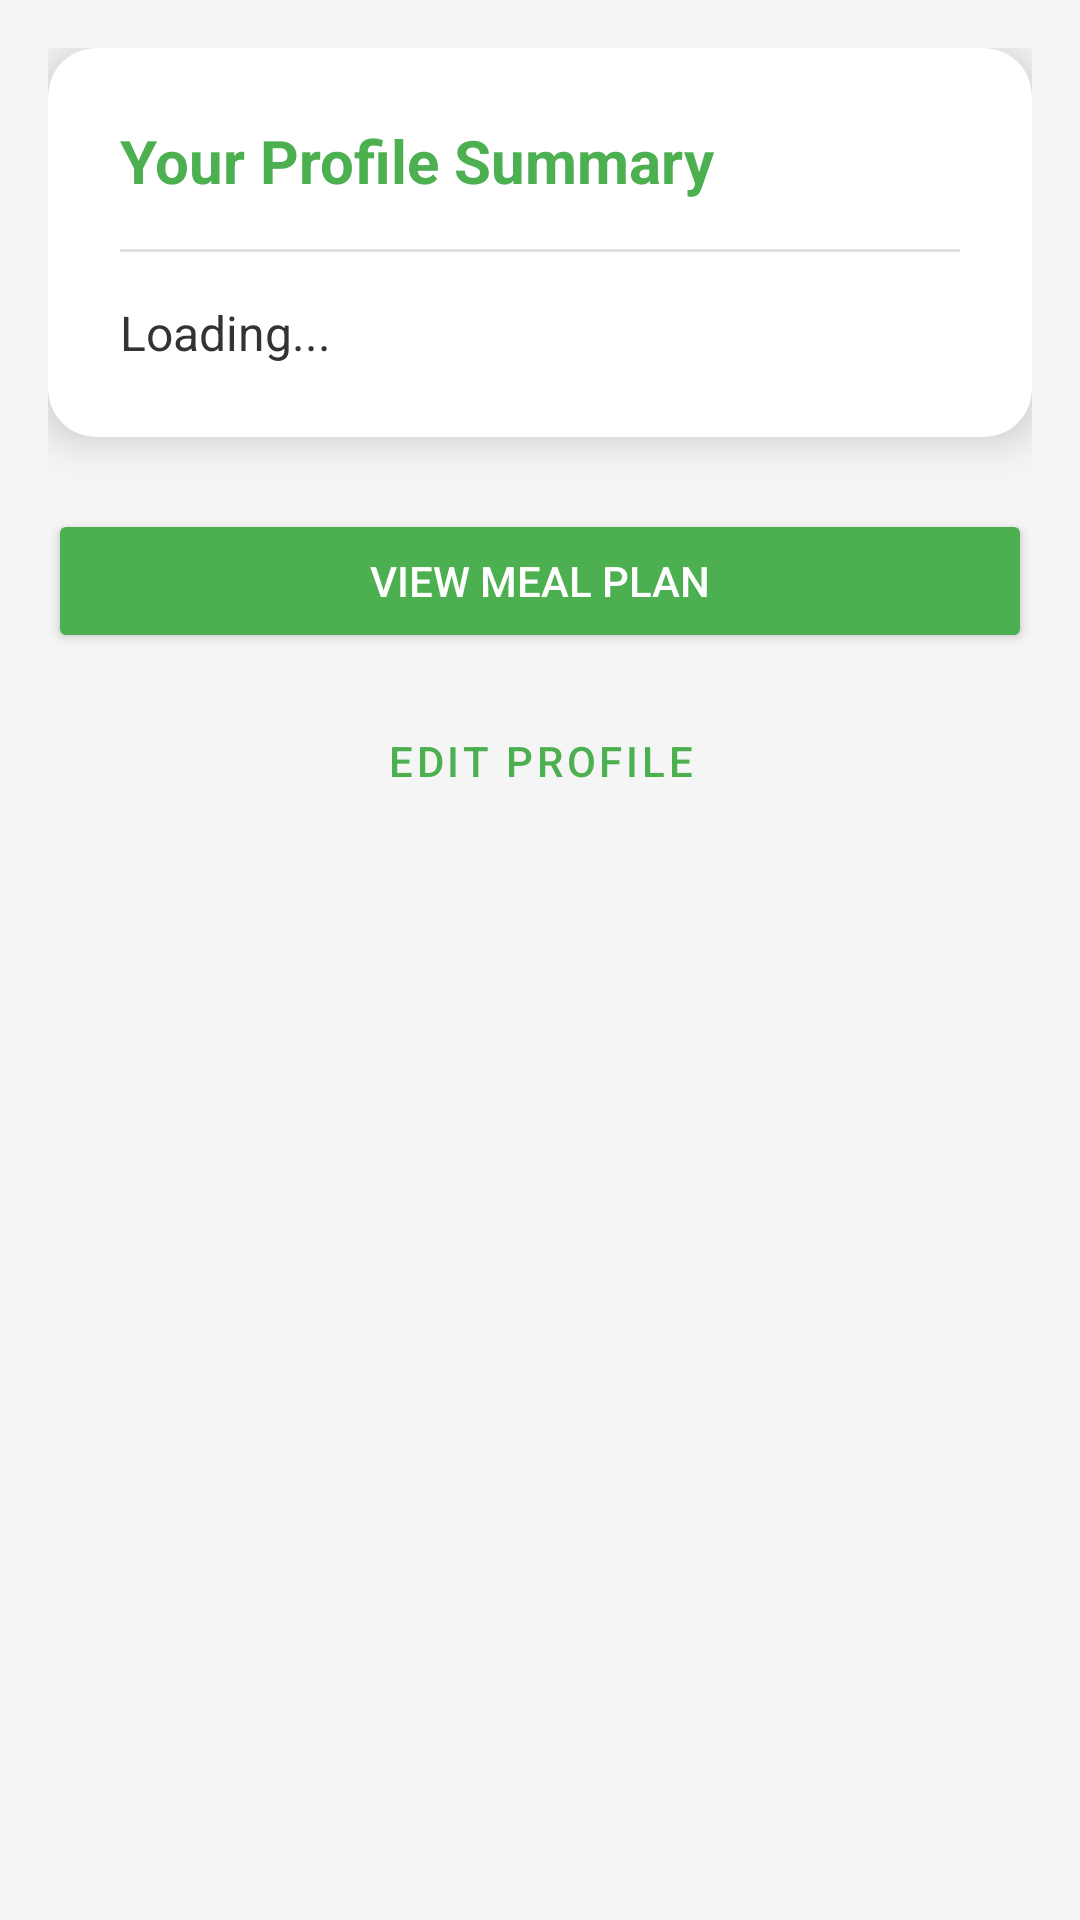

Here is an Android app screen rendered from its layout file. Give the layout XML and the strings, colors and styles it references.
<!-- AndroidManifest.xml: application theme Theme.SmartMealPlanner -->
<!-- res/layout/fragment_profile_summary.xml -->
<?xml version="1.0" encoding="utf-8"?>
<ScrollView xmlns:android="http://schemas.android.com/apk/res/android"
    android:layout_width="match_parent"
    android:layout_height="match_parent"
    android:fillViewport="true"
    android:background="#F5F5F5"> 

    <LinearLayout
        android:layout_width="match_parent"
        android:layout_height="wrap_content"
        android:orientation="vertical"
        android:padding="16dp">

        
        <com.google.android.material.card.MaterialCardView
            android:layout_width="match_parent"
            android:layout_height="wrap_content"
            app:cardCornerRadius="16dp"
            app:cardElevation="8dp"
            app:cardBackgroundColor="#FFFFFF"
            xmlns:app="http://schemas.android.com/apk/res-auto"
            android:layout_marginBottom="24dp">

            <LinearLayout
                android:layout_width="match_parent"
                android:layout_height="wrap_content"
                android:orientation="vertical"
                android:padding="24dp">

                <TextView
                    android:layout_width="wrap_content"
                    android:layout_height="wrap_content"
                    android:text="Your Profile Summary"
                    android:textSize="20sp"
                    android:textStyle="bold"
                    android:textColor="#4CAF50"
                    android:layout_marginBottom="16dp"/>

                <View
                    android:layout_width="match_parent"
                    android:layout_height="1dp"
                    android:background="#E0E0E0"
                    android:layout_marginBottom="16dp"/>

                <TextView
                    android:id="@+id/tvSummary"
                    android:layout_width="match_parent"
                    android:layout_height="wrap_content"
                    android:textSize="16sp"
                    android:lineSpacingExtra="8dp"
                    android:textColor="#333333"
                    android:text="Loading..."/>
            </LinearLayout>
        </com.google.android.material.card.MaterialCardView>

        
        <Button
            android:id="@+id/btnViewMeals"
            android:layout_width="match_parent"
            android:layout_height="wrap_content"
            android:text="View Meal Plan"
            android:backgroundTint="#4CAF50"
            android:textColor="#FFFFFF"
            android:layout_marginBottom="12dp"/>

        <Button
            android:id="@+id/btnEditProfile"
            android:layout_width="match_parent"
            android:layout_height="wrap_content"
            style="@style/Widget.MaterialComponents.Button.OutlinedButton"
            android:text="Edit Profile"
            android:textColor="#4CAF50"
            android:strokeColor="#4CAF50"/>

    </LinearLayout>
</ScrollView>
<!-- resources referenced by this layout -->
<resources>
  <style name="Theme.SmartMealPlanner" parent="Theme.MaterialComponents.DayNight.DarkActionBar">
          
          <item name="colorPrimary">#4CAF50</item>          
          <item name="colorPrimaryVariant">#388E3C</item>   
          <item name="colorOnPrimary">#FFFFFF</item>        
  
          
          <item name="colorSecondary">#8BC34A</item>
          <item name="colorSecondaryVariant">#689F38</item>
          <item name="colorOnSecondary">#000000</item>
  
          
          <item name="android:statusBarColor" tools:targetApi="l">?attr/colorPrimaryVariant</item>
      </style>
</resources>
